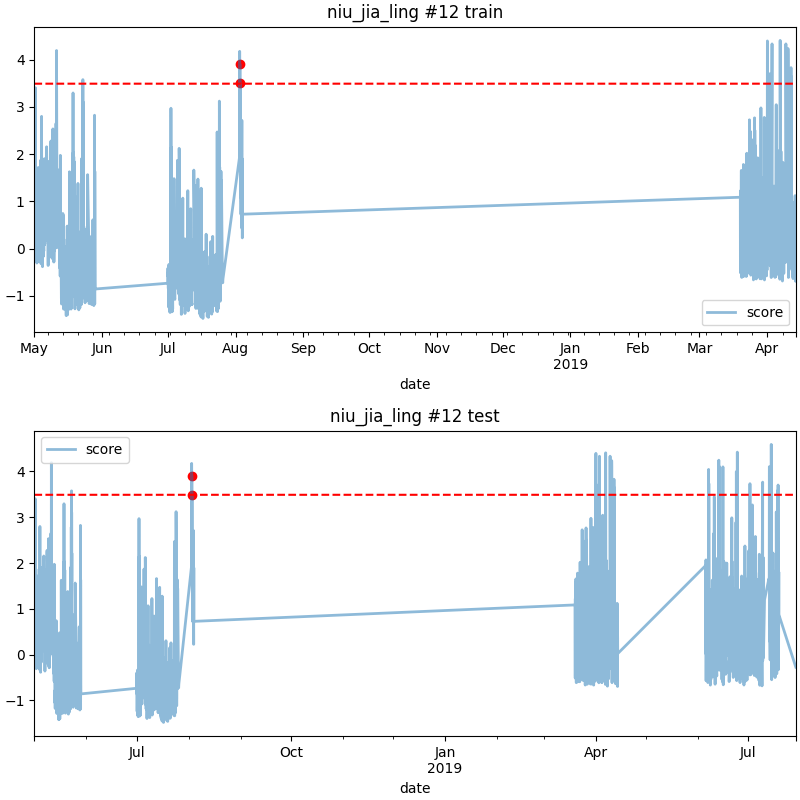

Source data for this figure (header and first rows):
date, score
2018-08-02 21:00, 3.495
2018-08-02 22:00, 3.91
